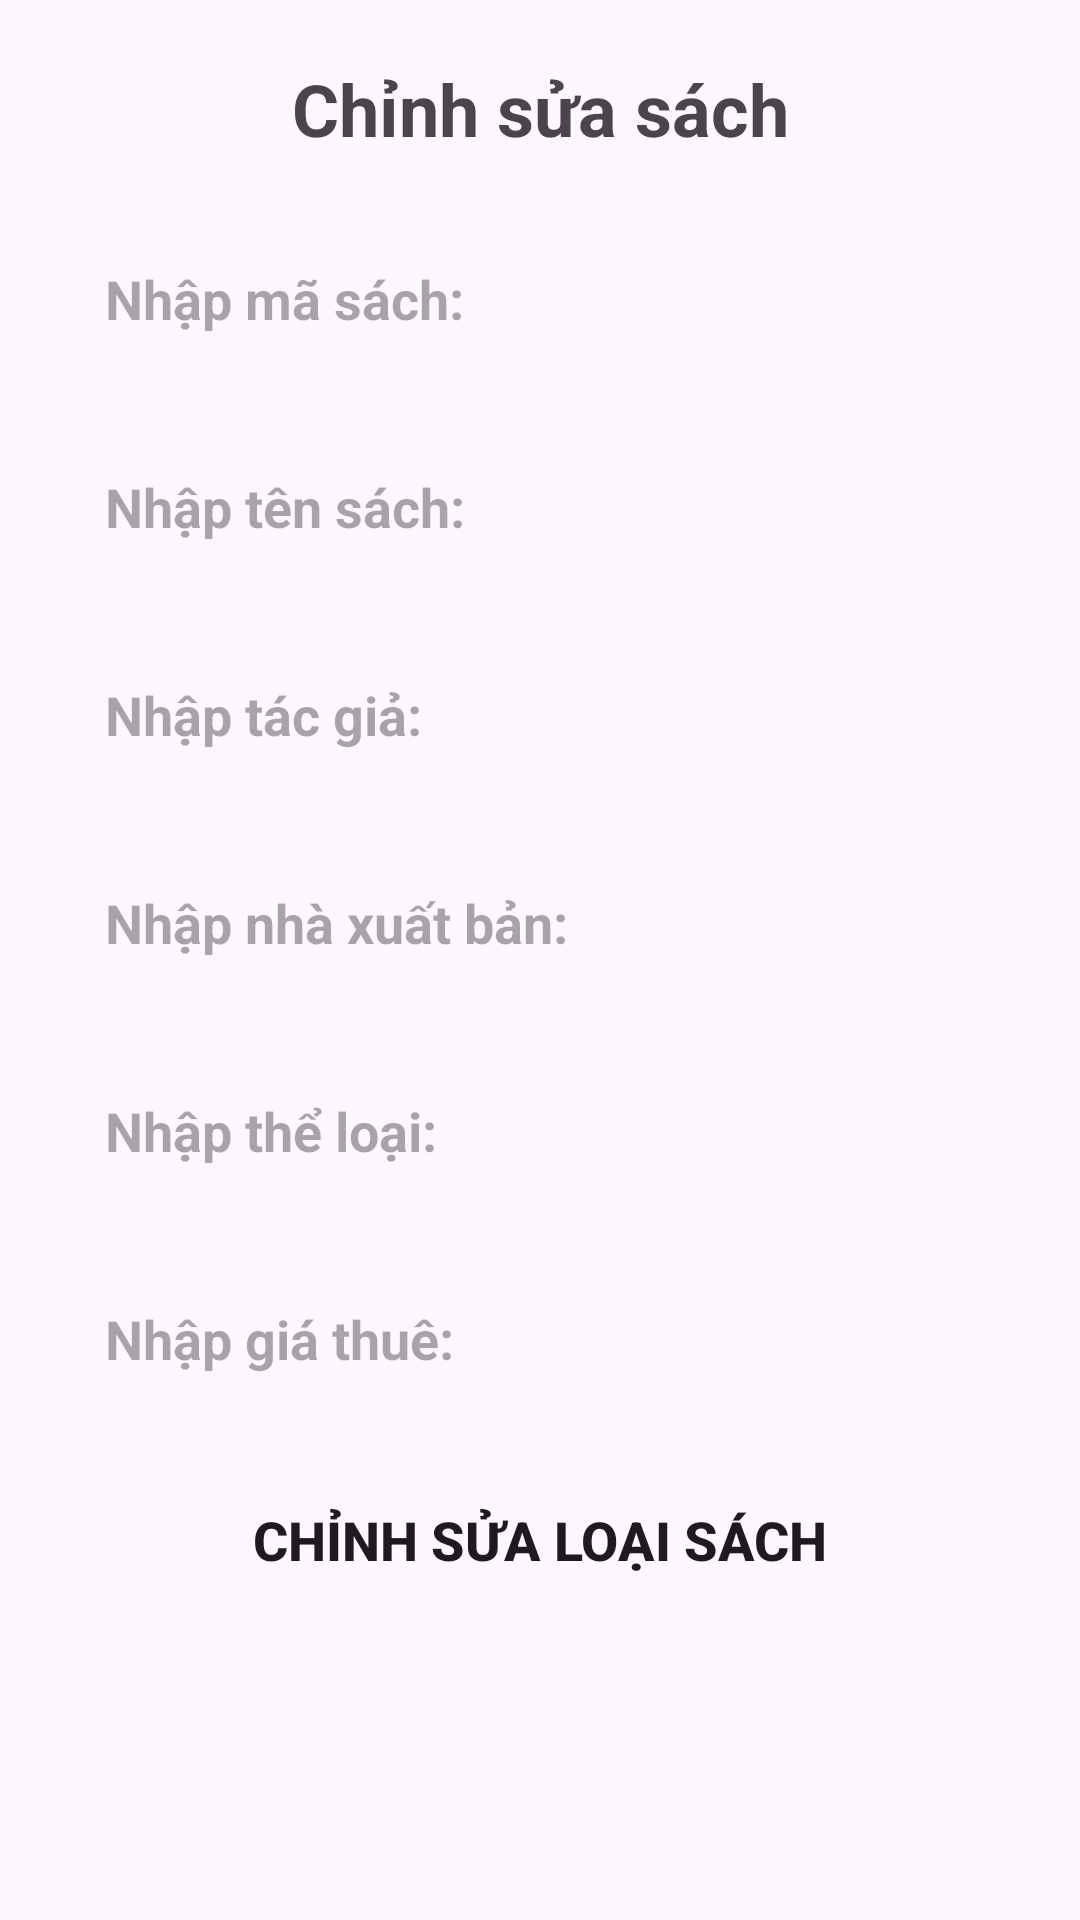

Here is an Android app screen rendered from its layout file. Give the layout XML and the strings, colors and styles it references.
<!-- AndroidManifest.xml: application theme Theme.Sary -->
<!-- res/layout/ui_dialog_sua_sach.xml -->
<?xml version="1.0" encoding="utf-8"?>
<LinearLayout xmlns:android="http://schemas.android.com/apk/res/android"
    android:layout_width="match_parent"
    android:layout_height="match_parent"
    xmlns:app="http://schemas.android.com/apk/res-auto"
    android:orientation="vertical"
    android:padding="20dp">

    <TextView
        android:layout_width="match_parent"
        android:layout_height="wrap_content"
        android:text="Chỉnh sửa sách"
        android:textSize="24sp"
        android:textStyle="bold"
        android:gravity="center"
        android:layout_marginBottom="20dp"/>

    <EditText
        android:id="@+id/EdtFix_MaSach"
        android:layout_width="match_parent"
        android:layout_height="wrap_content"
        android:hint="Nhập mã sách: "
        android:textStyle="bold"
        android:padding="15dp"
        android:layout_marginBottom="15dp"
        android:background="@drawable/radius_shape_15"
        android:backgroundTint="@color/DrakWhite"/>

    <EditText
        android:id="@+id/EdtFix_TenSach"
        android:layout_width="match_parent"
        android:layout_height="wrap_content"
        android:hint="Nhập tên sách: "
        android:textStyle="bold"
        android:padding="15dp"
        android:layout_marginBottom="15dp"
        android:background="@drawable/radius_shape_15"
        android:backgroundTint="@color/DrakWhite"/>

    <EditText
        android:id="@+id/EdtFix_TacGiaSach"
        android:layout_width="match_parent"
        android:layout_height="wrap_content"
        android:hint="Nhập tác giả: "
        android:textStyle="bold"
        android:padding="15dp"
        android:layout_marginBottom="15dp"
        android:background="@drawable/radius_shape_15"
        android:backgroundTint="@color/DrakWhite"/>

    <EditText
        android:id="@+id/EdtFix_NhaXuatBanSach"
        android:layout_width="match_parent"
        android:layout_height="wrap_content"
        android:hint="Nhập nhà xuất bản: "
        android:textStyle="bold"
        android:padding="15dp"
        android:layout_marginBottom="15dp"
        android:background="@drawable/radius_shape_15"
        android:backgroundTint="@color/DrakWhite"/>

    <EditText
        android:id="@+id/EdtFix_TheLoaiSach"
        android:layout_width="match_parent"
        android:layout_height="wrap_content"
        android:hint="Nhập thể loại: "
        android:textStyle="bold"
        android:padding="15dp"
        android:layout_marginBottom="15dp"
        android:background="@drawable/radius_shape_15"
        android:backgroundTint="@color/DrakWhite"/>

    <EditText
        android:id="@+id/EdtFix_GiaThueSach"
        android:layout_width="match_parent"
        android:layout_height="wrap_content"
        android:hint="Nhập giá thuê: "
        android:textStyle="bold"
        android:padding="15dp"
        android:layout_marginBottom="15dp"
        android:background="@drawable/radius_shape_15"
        android:backgroundTint="@color/DrakWhite"/>

    <Button
        android:id="@+id/BtnFix_Sach"
        android:layout_width="match_parent"
        android:layout_height="50dp"
        android:text="Chỉnh sửa loại sách"
        android:textStyle="bold"
        android:textSize="18sp"
        android:background="@drawable/radius_shape_18"
        app:backgroundTint="@color/main"/>

</LinearLayout>
<!-- resources referenced by this layout -->
<resources>
  <color name="DrakWhite">#D9D9D9</color>
  <color name="main">#F79F24</color>
  <style name="Theme.Sary" parent="Base.Theme.Sary" />
  <style name="Base.Theme.Sary" parent="Theme.Material3.DayNight.NoActionBar">
          
          
      </style>
</resources>
